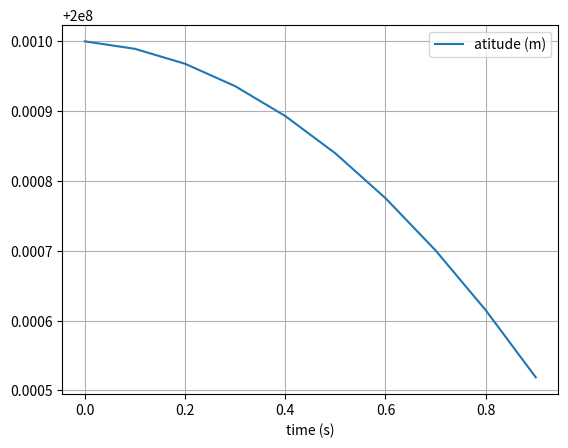

Write Python code to recreate this figure.
#straight down descent
import numpy as np
import matplotlib.pyplot as plt
G_constant = 6.674 * (10 ** -11)
M_constant = 6.42 * (10**23)

# simulation time, timestep and time
pt_max = 1 #1000
pdt = 0.1 #1
pt_array = np.arange(0, pt_max, pdt)

# (0,0,0) as center of the planet and 0 initial velocity
r_array = np.array([0, 0, 200000000])
v_array = np.array([0, 0, 0])

def planeteuler_int(r_array,v_array,pdt,pt_array):
    r_array_list = []
    v_array_list = []

    for t in pt_array:
        # append current state to trajectories
        r_array_list.append(r_array)
        v_array_list.append(v_array)

        # calculate new position and velocity
        r_array = r_array + np.dot(pdt, v_array)
        a_gravitational = -1* G_constant * M_constant * r_array[2] / ((np.linalg.norm(r_array[2]))**3)
        v_array = v_array + np.dot(pdt, a_gravitational)
        
    
    # convert trajectory lists into arrays
    r_trajectory_array = np.array(r_array_list)
    v_trajectory_array = np.array(v_array_list)

    #return (r_trajectory_array)
    #altitude
    altitude_list = [i[-1] for i in r_trajectory_array]

    # plot the graph (altitude as function of time)
    plt.figure(1)
    plt.clf()
    plt.xlabel('time (s)')
    plt.grid()
    plt.plot(pt_array, altitude_list, label='atitude (m)')
    plt.legend()
    plt.show()

def planetverlet_int(r_array,v_array,pdt,pt_array):
    r_array_list = [r_array - np.dot(pdt, v_array)]
    v_array_list = []

    for t in pt_array:
        # append current state to trajectories
        r_array_list.append(r_array)
        v_array_list.append(v_array)

        # calculate new position and velocity
        a_gravitational = -1* G_constant * M_constant * r_array[2] / ((np.linalg.norm(r_array[2]))**3)
        v_array = np.dot(1/pdt, r_array-r_array_list[-2])
        r_array = 2* r_array - r_array_list[-2] + np.dot(pdt**2, a_gravitational)
        
        
    
    # convert trajectory lists into arrays
    r_trajectory_array = np.array(r_array_list[1:])
    v_trajectory_array = np.array(v_array_list)

    #return (r_trajectory_array)
    #altitude
    altitude_list = [i[-1] for i in r_trajectory_array]

    # plot the graph (altitude as function of time)
    plt.figure(1)
    plt.clf()
    plt.xlabel('time (s)')
    plt.grid()
    plt.plot(pt_array, altitude_list, label='atitude (m)')
    plt.legend()
    plt.show()

print(planeteuler_int(r_array,v_array,pdt,pt_array))
print(planetverlet_int(r_array,v_array,pdt,pt_array))